Dataset: data (GitHub, CarLoOSX/GesturePredictor). Classes: bottom, circle, left, right, top.

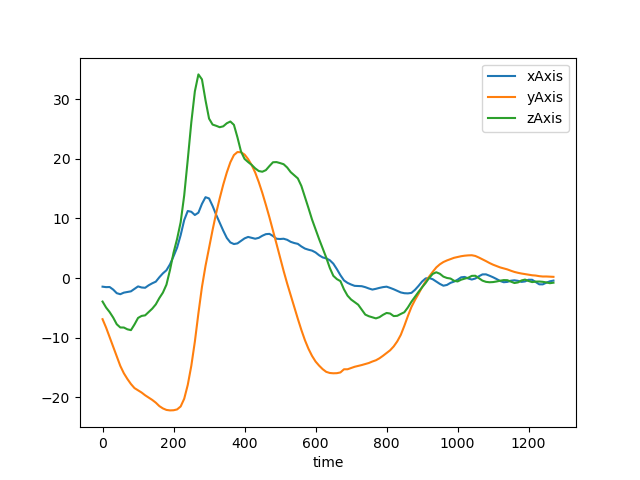
Label: bottom

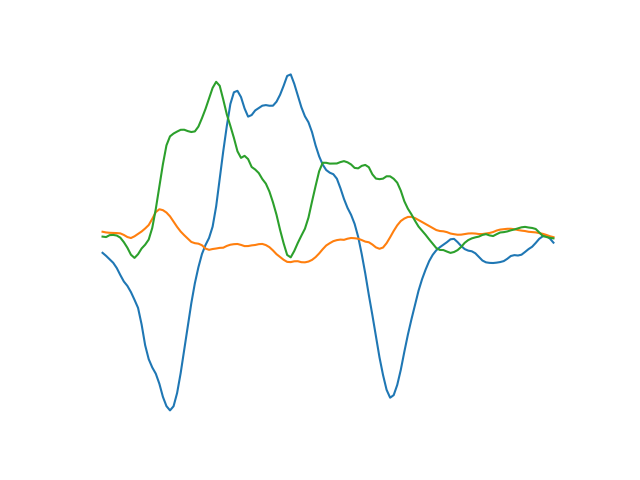
Label: left

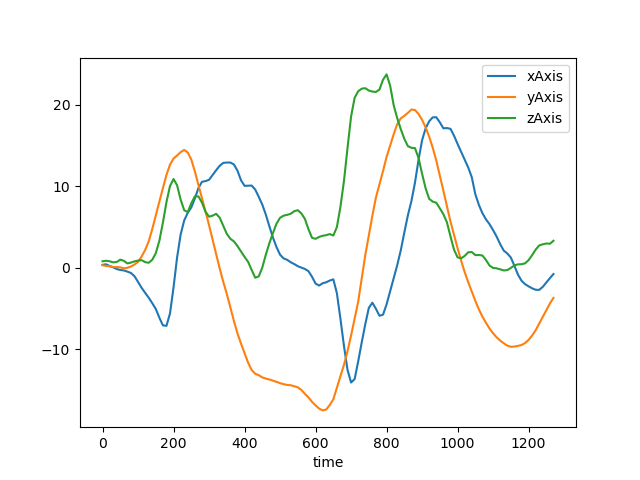
Label: circle

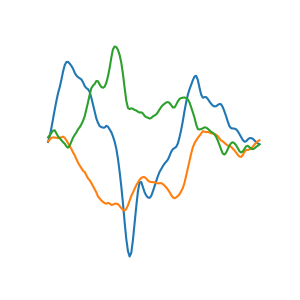
Label: right

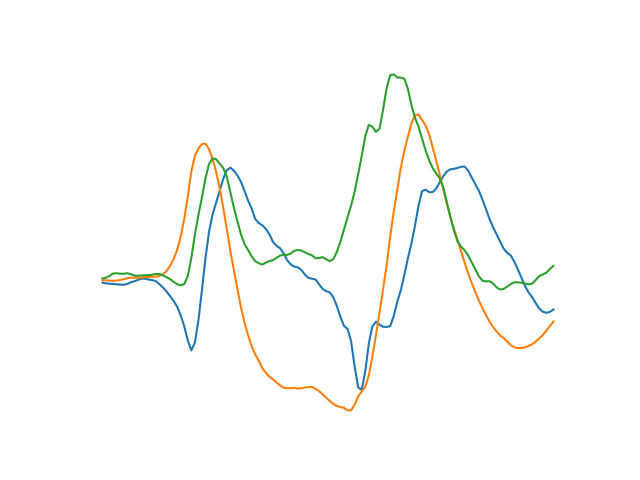
Label: circle

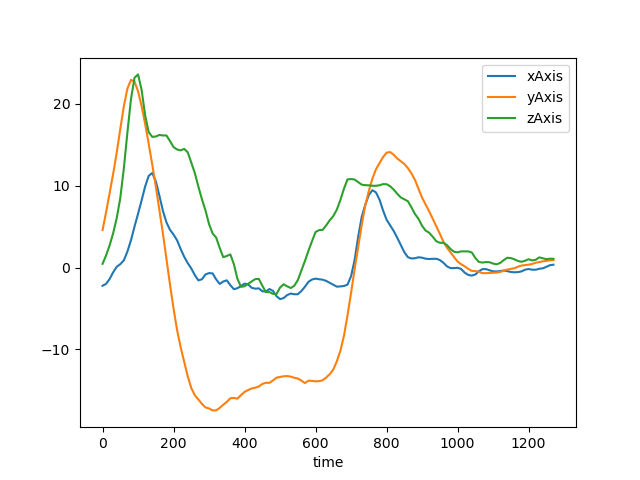
Label: top
